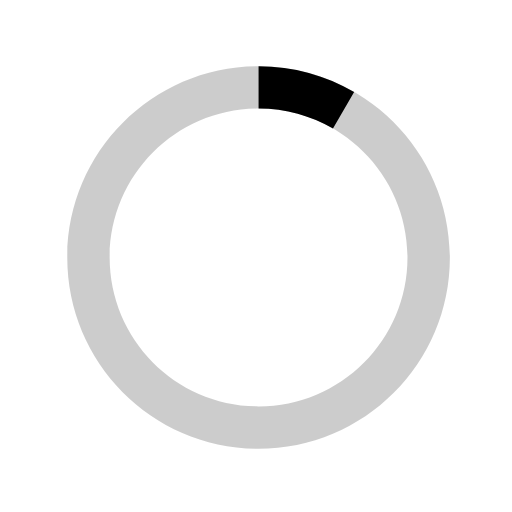
t = 0.00 s
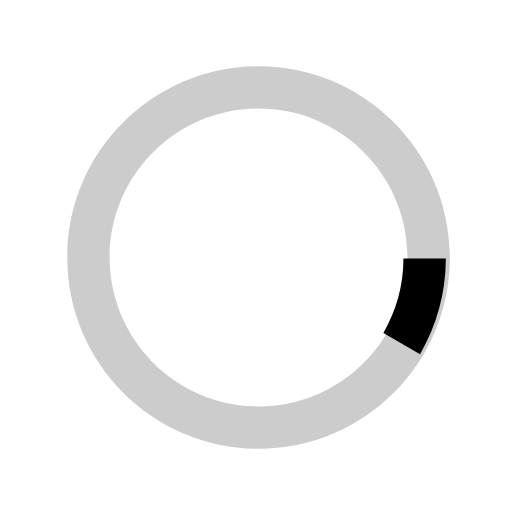
t = 0.13 s
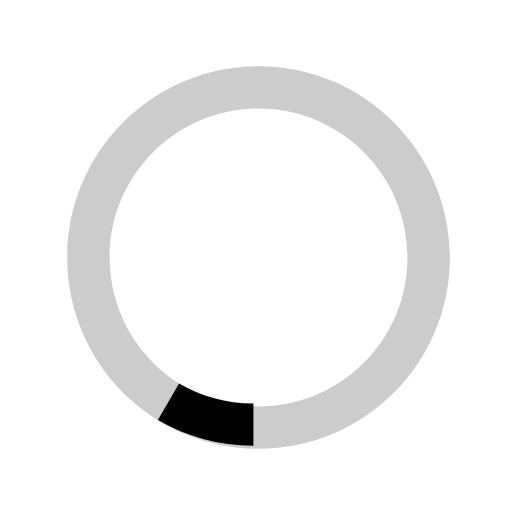
t = 0.25 s
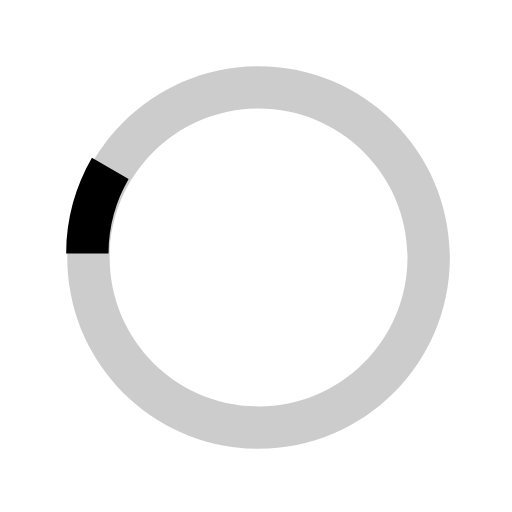
t = 0.38 s

The animated SVG that drew these frames (rendered in a browser with its animation timeline set to each time). Animation: 1 SMIL element (animateTransform=1); one cycle of 0.50 s, repeats indefinitely.

<svg xmlns="http://www.w3.org/2000/svg" viewBox="0 0 40 40">
  <path opacity="0.2" fill="currentcolor" d="M20.201,5.169c-8.254,0-14.946,6.692-14.946,14.946c0,8.255,6.692,14.946,14.946,14.946
    s14.946-6.691,14.946-14.946C35.146,11.861,28.455,5.169,20.201,5.169z M20.201,31.749c-6.425,0-11.634-5.208-11.634-11.634
    c0-6.425,5.209-11.634,11.634-11.634c6.425,0,11.633,5.209,11.633,11.634C31.834,26.541,26.626,31.749,20.201,31.749z"/>
  <path fill="currentcolor" d="M26.013,10.047l1.654-2.866c-2.198-1.272-4.743-2.012-7.466-2.012h0v3.312h0
    C22.32,8.481,24.301,9.057,26.013,10.047z">
    <animateTransform attributeType="xml"
                      attributeName="transform"
                      type="rotate"
                      from="0 20 20"
                      to="360 20 20"
                      dur="0.5s"
                      repeatCount="indefinite"/>
  </path>
</svg>
